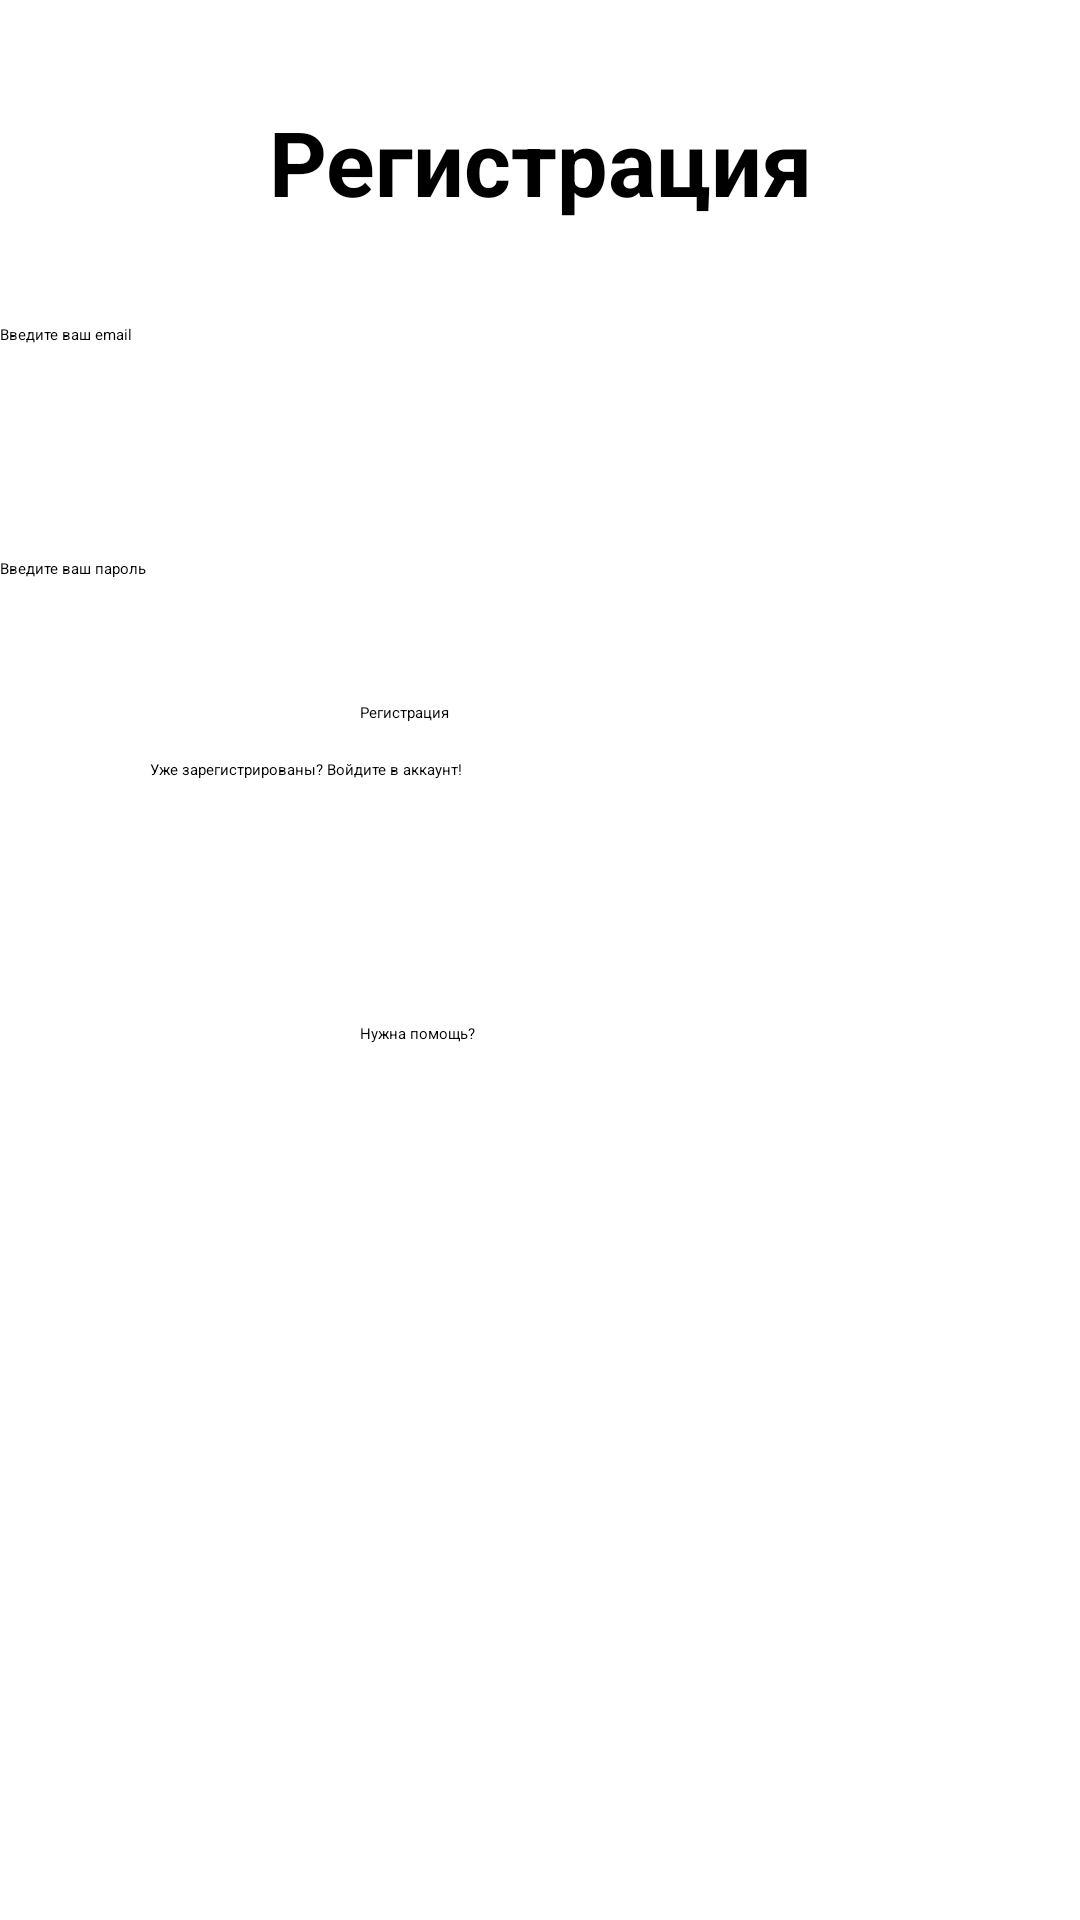

This screen was rendered from an Android layout file. Write that file and the resources it references.
<!-- AndroidManifest.xml: activity theme Theme.App.Starting -->
<!-- res/layout/activity_register.xml -->
<?xml version="1.0" encoding="utf-8"?>
<RelativeLayout xmlns:android="http://schemas.android.com/apk/res/android" xmlns:app="http://schemas.android.com/apk/res-auto" xmlns:tools="http://schemas.android.com/tools" android:layout_width="match_parent" android:layout_height="match_parent"
    tools:context=".LoginActivity">

    <TextView
        android:layout_width="match_parent"
        android:layout_height="48dp"
        android:text="@string/RegHeaderXML"
        android:textStyle="bold"
        android:textSize="30sp"
        android:id="@+id/text"
        android:layout_marginTop="30dp"
        android:gravity="center"/>

    <EditText
        android:layout_width="match_parent"
        android:layout_height= "48dp"
        android:id="@+id/email"
        android:layout_marginTop="30dp"
        android:hint="@string/RegEmailHint"
        android:layout_below="@+id/text"/>

    <EditText
        android:layout_width="match_parent"
        android:layout_height="48dp"
        android:id="@+id/pwd"
        android:layout_marginTop="30dp"
        android:layout_below="@+id/email"
        android:hint="@string/RegPassHint"/>

    <Button
        android:id="@+id/btn_register"
        android:layout_width="wrap_content"
        android:layout_height="wrap_content"
        android:layout_below="@+id/pwd"
        android:layout_alignParentStart="true"
        android:layout_alignParentEnd="true"
        android:layout_marginStart="120dp"
        android:layout_marginTop="0dp"
        android:layout_marginEnd="120dp"
        android:text="@string/RegXMLBtnReg" />

    <Button
        android:id="@+id/btn_login1"
        android:layout_width="wrap_content"
        android:layout_height="wrap_content"
        android:layout_below="@+id/btn_register"
        android:layout_alignParentStart="true"
        android:layout_alignParentEnd="true"
        android:layout_marginStart="50dp"
        android:layout_marginTop="12dp"
        android:layout_marginEnd="50dp"
        android:text="@string/RegXMLBtnLog" />

    <Button
        android:id="@+id/DialogFragment"
        android:layout_width="wrap_content"
        android:layout_height="wrap_content"
        android:layout_alignParentEnd="true"
        android:layout_alignParentBottom="true"
        android:layout_marginStart="120dp"
        android:layout_marginEnd="120dp"
        android:layout_alignParentStart="true"
        android:layout_marginBottom="292dp"
        android:text="@string/NeedHelpBtn"
        android:onClick="showDialog"/>

</RelativeLayout>
<!-- resources referenced by this layout -->
<resources>
  <string name="NeedHelpBtn">Нужна помощь?</string>
  <string name="RegEmailHint">Введите ваш email</string>
  <string name="RegHeaderXML">Регистрация</string>
  <string name="RegPassHint">Введите ваш пароль</string>
  <string name="RegXMLBtnLog">Уже зарегистрированы? Войдите в аккаунт!</string>
  <string name="RegXMLBtnReg">Регистрация</string>
  <style name="Theme.App.Starting" parent="Theme.SplashScreen">
          <item name="android:windowSplashScreenBackground">@color/white</item>
          <item name="windowSplashScreenAnimatedIcon">@drawable/scroll</item>
          <item name="windowSplashScreenAnimationDuration">2000</item>
          <item name="postSplashScreenTheme">@style/Base.Theme.MyNotes</item>
      </style>
  <!-- drawable scroll: jpg bitmap (drawable, 97514 bytes) -->
  <style name="Base.Theme.MyNotes" parent="Theme.Material3.DayNight.NoActionBar">
          
          
      </style>
  <!-- not gathered from this repository: default colours our renderer supplied (Android Studio template values) -->
  <color name="white">#FFFFFFFF</color>
</resources>
